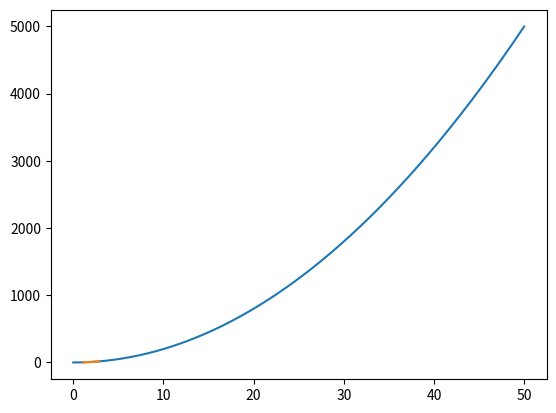

Source code (Python):
# model loss
import matplotlib.pyplot as plt
import numpy as np
#slope is change in y/change in x  or delta y/ delta x
#slope is 2

#def f(x):
#    return 2*x

#x= np.array(range(5))
#y = f(x)

#print(x)
#print(y)




#add small delta to calculate derivatives
#update model parameters is what this does
#def f(x):
#    return 2*x**2

#p2_delta =0.0001

#x1 = 1
#x2 = x1+p2_delta

#y1 = f(x1)
#y2 = f(x2)

#approximate_derivative = (y2-y1)/ (x2-x1)
#print(approximate_derivative)



#def f(x):
#    return 2*x**2

#x = np.arange (0, 50, 0.001)
#y = f(x)

#plt.plot(x, y)
#plt.show()

# need b in y= mx+ b already have slope
# b = y-mx

def f(x):
    return 2*x**2

x = np.arange (0, 50, 0.001)
y = f(x)
plt.plot(x, y)
p2_delta = 0.0001
x1 = 2
x2 = x1+p2_delta

y1 = f(x1)
y2 = f(x2)

print((x1, y1), (x2, y2))

approximate_derivative = (y2-y1)/ (x2-x1)
b = y2 - approximate_derivative*x2

def approximate_tangent_line(x):
    return approximate_derivative*x + b

to_plot = [x1-0.9, x1, x1+0.9]
plt.plot(to_plot, [approximate_tangent_line(point) for point in to_plot])

print('approximate derivative for f(x)',
      f'where x = {x1} is {approximate_derivative}')

plt.show()
      